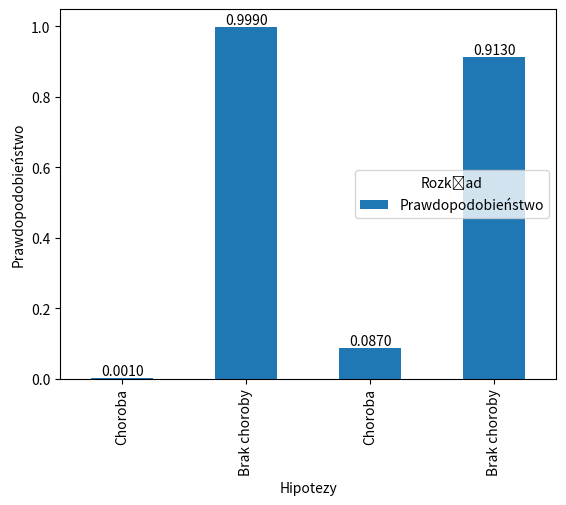
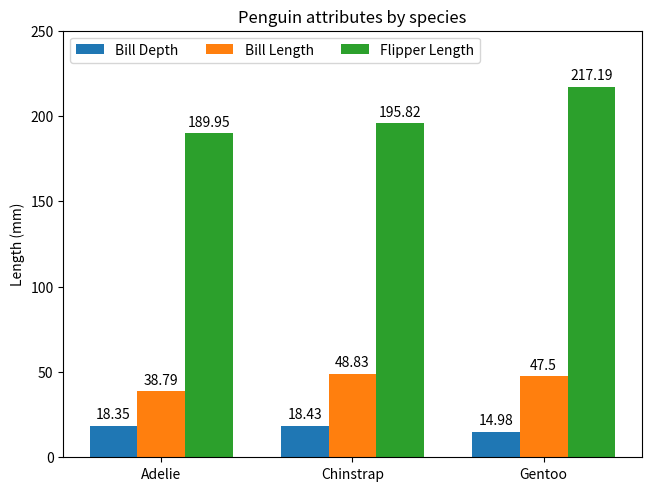
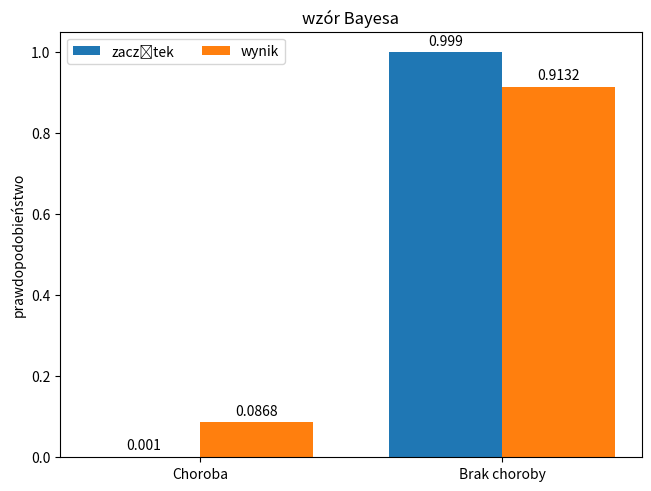

Write the Python code that produced these figures, in order. (Note: this script raises an exception after producing the figures.)
import pandas as pd
import matplotlib.pyplot as plt

df = pd.DataFrame({
    'Hipotezy': pd.Categorical(['Choroba', 'Brak choroby', 'Choroba', 'Brak choroby'], 
                              categories=['Choroba', 'Brak choroby']),
    'Rozkład': pd.Categorical(['zaczątek', 'zaczątek', 'wynik', 'wynik'],
                             categories=['zaczątek', 'wynik']),
    'Prawdopodobieństwo': [0.001, 0.999, 0.087, 0.913]
})

fig, ax = plt.subplots()
df.plot(x='Hipotezy', y='Prawdopodobieństwo', kind='bar', fill=True, ax=ax)
ax.set_xlabel('Hipotezy')
ax.set_ylabel('Prawdopodobieństwo')
ax.legend(title='Rozkład')
for i, v in enumerate(df['Prawdopodobieństwo']):
    ax.text(i, v, f"{v:.4f}", ha='center', va='bottom')
plt.show()

import matplotlib.pyplot as plt
import numpy as np

species = ("Adelie", "Chinstrap", "Gentoo")
penguin_means = {
    'Bill Depth': (18.35, 18.43, 14.98),
    'Bill Length': (38.79, 48.83, 47.50),
    'Flipper Length': (189.95, 195.82, 217.19),
}

x = np.arange(len(species))  # the label locations
width = 0.25  # the width of the bars
multiplier = 0

fig, ax = plt.subplots(layout='constrained')

for attribute, measurement in penguin_means.items():
    offset = width * multiplier
    rects = ax.bar(x + offset, measurement, width, label=attribute)
    ax.bar_label(rects, padding=3)
    multiplier += 1

# Add some text for labels, title and custom x-axis tick labels, etc.
ax.set_ylabel('Length (mm)')
ax.set_title('Penguin attributes by species')
ax.set_xticks(x + width, species)
ax.legend(loc='upper left', ncols=3)
ax.set_ylim(0, 250)

plt.show()

# Oznaczenia hipotez (opcjonalnie)
hipotezy = ["Choroba", "Brak choroby"]

# Zaczątek (rozkład a priori, ang. prior)
prior = [.001, .999]

# Zdarzalność (prawdopodobieństwa warunkowe danych, ang. likelihood)
likelihood = [.95, .01]

# Wyznaczenie wyniku (rozkładu a posteriori, ang. posterior)
posterior = [a*b for a, b in zip(prior, likelihood)]
posterior = [p/sum(posterior) for p in posterior]

# Sprawdzenie
if len(prior) != len(likelihood):
    print("Liczebność wektorów prior (zaczątek) i likelihood (zdarzalność) powinna być równa.")
if sum(prior) != 1:
    print("Suma prawdopodobieństw w rozkładzie zaczątkowym (prior) powinna być równa 1.")
if not "hipotezy" in locals() or len(hipotezy) != len(prior):
    hipotezy = ["H" + str(i) for i in range(1, len(prior)+1)]

# Wynik w formie ramki danych:
import pandas as pd
df = pd.DataFrame({
    "Hipotezy": hipotezy,
    "Zaczątek": prior,
    "Zdarzalność": likelihood,
    "Wynik": posterior
})
print(df)


x = np.arange(len(hipotezy))  # the label locations
width = (1-0.25)/len(hipotezy)   # the width of the bars
multiplier = 0

fig, ax = plt.subplots(layout='constrained')

offset = width * multiplier
rects = ax.bar(x+ offset, np.round(prior, 4), width, label = 'zaczątek')
ax.bar_label(rects, padding=3)

multiplier = 1

offset = width * multiplier
rects = ax.bar(x + offset, np.round(posterior, 4), width, label = 'wynik')
ax.bar_label(rects, padding=3)

ax.set_ylabel('prawdopodobieństwo')
ax.set_title('wzór Bayesa')
ax.set_xticks(x+width/2, hipotezy)
ax.legend(loc='upper left', ncols=2)

plt.show()


for attribute, measurement in penguin_means.items():
    offset = width * multiplier
    rects = ax.bar(x + offset, measurement, width, label=attribute)
    ax.bar_label(rects, padding=3)
    multiplier += 1
